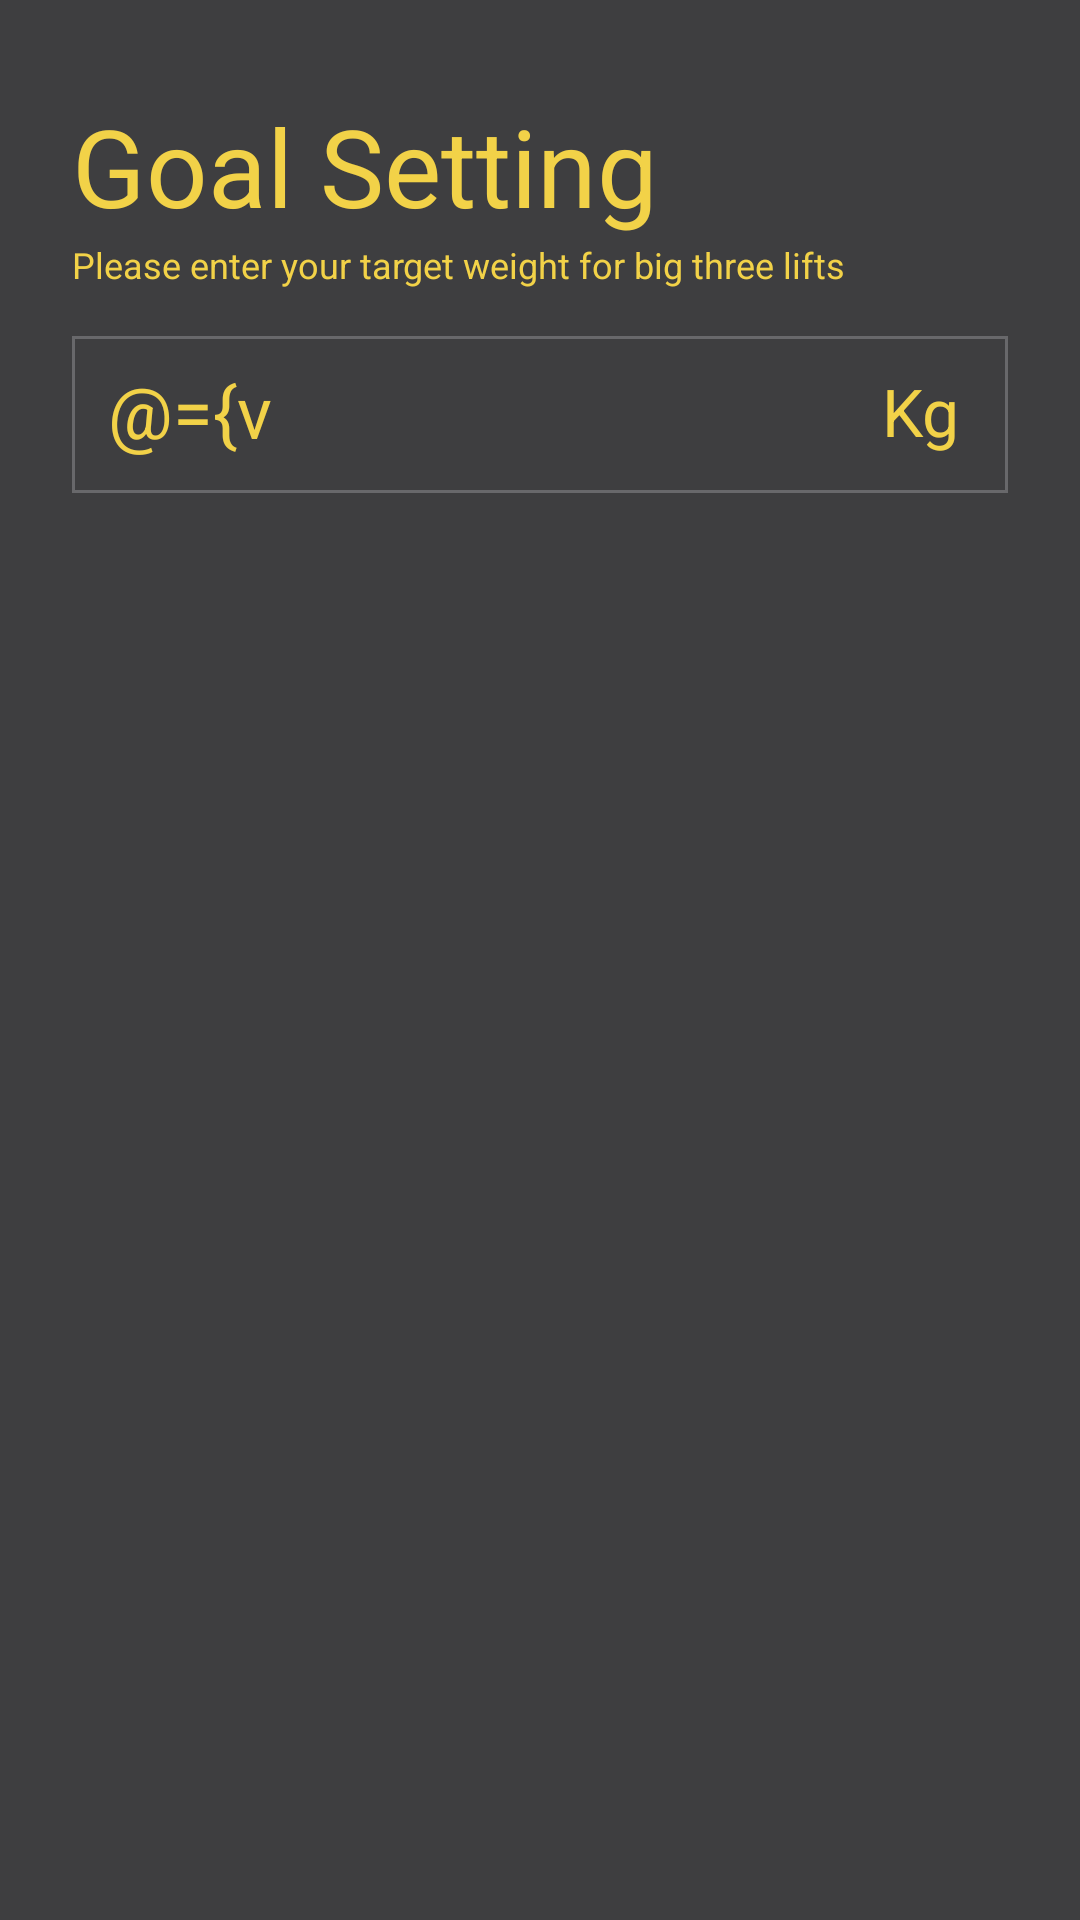

Android layout source for this screen:
<!-- AndroidManifest.xml: application theme AppTheme -->
<!-- res/layout/fragment_goal.xml -->
<?xml version="1.0" encoding="utf-8"?>
<layout xmlns:android="http://schemas.android.com/apk/res/android"
    xmlns:app="http://schemas.android.com/apk/res-auto"
    xmlns:tools="http://schemas.android.com/tools">

    <data>

        <variable
            name="viewModel"
            type="com.greedy0110.powerruler.feature.init.InitViewModel" />
    </data>

    <androidx.constraintlayout.widget.ConstraintLayout
        android:layout_width="match_parent"
        android:layout_height="match_parent"
        android:background="@color/background"
        tools:context=".feature.init.GoalFragment">

        <TextView
            android:id="@+id/label_goal"
            style="@style/TextStyle.BmEuljiro"
            android:layout_width="0dp"
            android:layout_height="wrap_content"
            android:layout_marginStart="24dp"
            android:layout_marginTop="36dp"
            android:layout_marginEnd="24dp"
            android:text="@string/goal_setting"
            android:textColor="@color/secondaryColor"
            android:textSize="36sp"
            app:layout_constraintEnd_toEndOf="parent"
            app:layout_constraintStart_toStartOf="parent"
            app:layout_constraintTop_toTopOf="parent" />

        <TextView
            android:id="@+id/label_goal_sub"
            style="@style/TextStyle.BmEuljiro"
            android:layout_width="0dp"
            android:layout_height="wrap_content"
            android:layout_marginTop="4dp"
            android:layout_marginEnd="24dp"
            android:text="@string/goal_setting_subtitle"
            android:textColor="@color/secondaryColor"
            android:textSize="12sp"
            app:layout_constraintEnd_toEndOf="parent"
            app:layout_constraintStart_toStartOf="@id/label_goal"
            app:layout_constraintTop_toBottomOf="@id/label_goal" />

        <EditText
            android:id="@+id/edit_goal"
            style="@style/TextStyle.BmEuljiro"
            android:layout_width="0dp"
            android:layout_height="wrap_content"
            android:layout_marginStart="24dp"
            android:layout_marginTop="16dp"
            android:layout_marginEnd="24dp"
            android:background="@drawable/background_edittext"
            android:importantForAutofill="no"
            android:inputType="numberDecimal"
            android:maxLength="4"
            android:padding="12dp"
            android:text="@={viewModel.goal}"
            android:textColor="@color/secondaryColor"
            android:textSize="24sp"
            app:layout_constraintEnd_toEndOf="parent"
            app:layout_constraintStart_toStartOf="parent"
            app:layout_constraintTop_toBottomOf="@id/label_goal_sub"
            tools:text="500" />

        <TextView
            android:id="@+id/text_unit"
            style="@style/TextStyle.BmEuljiro"
            android:layout_width="wrap_content"
            android:layout_height="wrap_content"
            android:layout_marginEnd="16dp"
            android:text="@string/unit_kg"
            android:textColor="@color/secondaryColor"
            android:textSize="22sp"
            app:layout_constraintBottom_toBottomOf="@id/edit_goal"
            app:layout_constraintEnd_toEndOf="@id/edit_goal"
            app:layout_constraintTop_toTopOf="@id/edit_goal" />
    </androidx.constraintlayout.widget.ConstraintLayout>
</layout>
<!-- resources referenced by this layout -->
<resources>
  <color name="background">@color/primaryColor</color>
  <color name="secondaryColor">#f2d248</color>
  <!-- drawable background_edittext (drawable) -->
  <?xml version="1.0" encoding="utf-8"?>
  <shape xmlns:android="http://schemas.android.com/apk/res/android"
      android:shape="rectangle">
  
      <stroke
          android:width="1dp"
          android:color="@color/primaryLightColor" />
  </shape>
  <string name="goal_setting">Goal Setting</string>
  <string name="goal_setting_subtitle">Please enter your target weight for big three lifts</string>
  <string name="unit_kg" translatable="false">Kg</string>
  <style name="TextStyle.BmEuljiro">
          <item name="fontFamily">@font/bm_euljiro</item>
      </style>
  <style name="AppTheme" parent="Theme.AppCompat.Light.NoActionBar">
          
          <item name="colorPrimary">@color/primaryColor</item>
          <item name="colorPrimaryDark">@color/primaryDarkColor</item>
          <item name="colorAccent">@color/secondaryColor</item>
      </style>
  <color name="primaryColor">#3e3e40</color>
  <color name="primaryLightColor">#68686b</color>
  <color name="primaryDarkColor">#18181a</color>
</resources>
